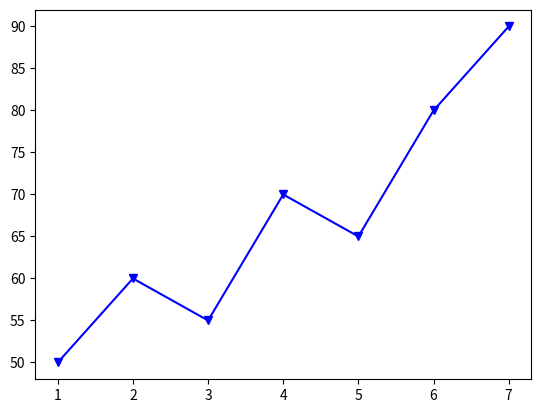

Recreate this plot in Python.
import numpy as np
import matplotlib.pyplot as plt

dias = np.array([1,2,3,4,5,6,7])
vendas = np.array([50, 60, 55, 70, 65, 80, 90])

plt.plot(dias, vendas, marker='v', color="blue", label='Vendas')


plt.figure(num='Vendasss')
plt.title('Vendas ao Longo dos Dias')
plt.xlabel('Dias')
plt.ylabel('Quantidade de Vendas')

plt.legend()
plt.grid(True)

plt.show()